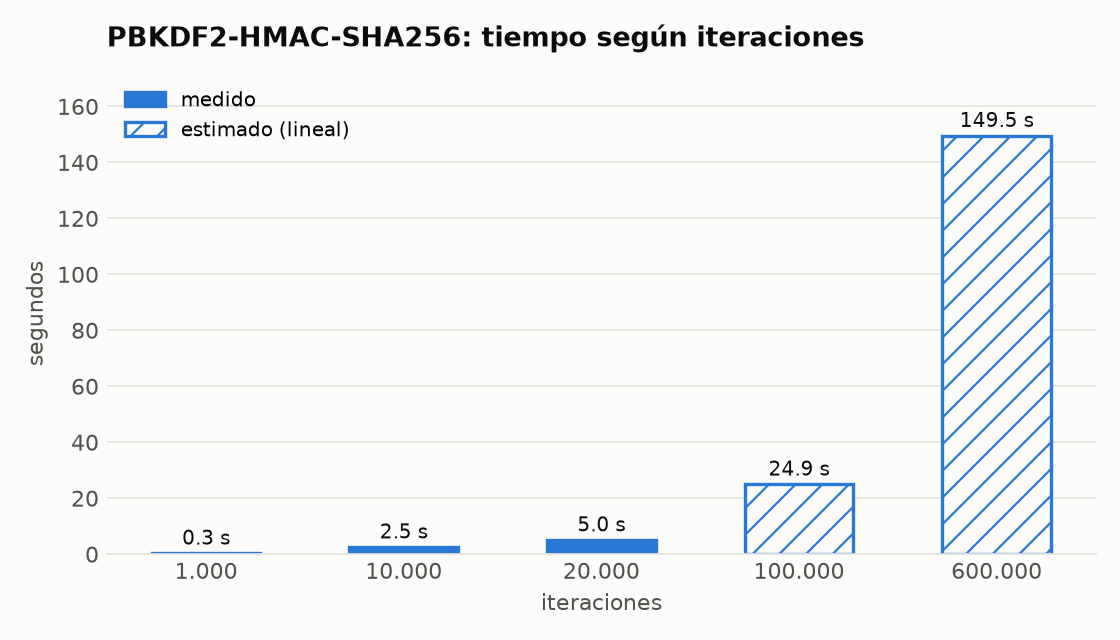

Data behind this chart, as committed beside it:
iteraciones, segundos, tipo
1000, 0.2513, medido
10000, 2.466, medido
20000, 4.992, medido
100000, 24.92, estimado
600000, 149.5, estimado
